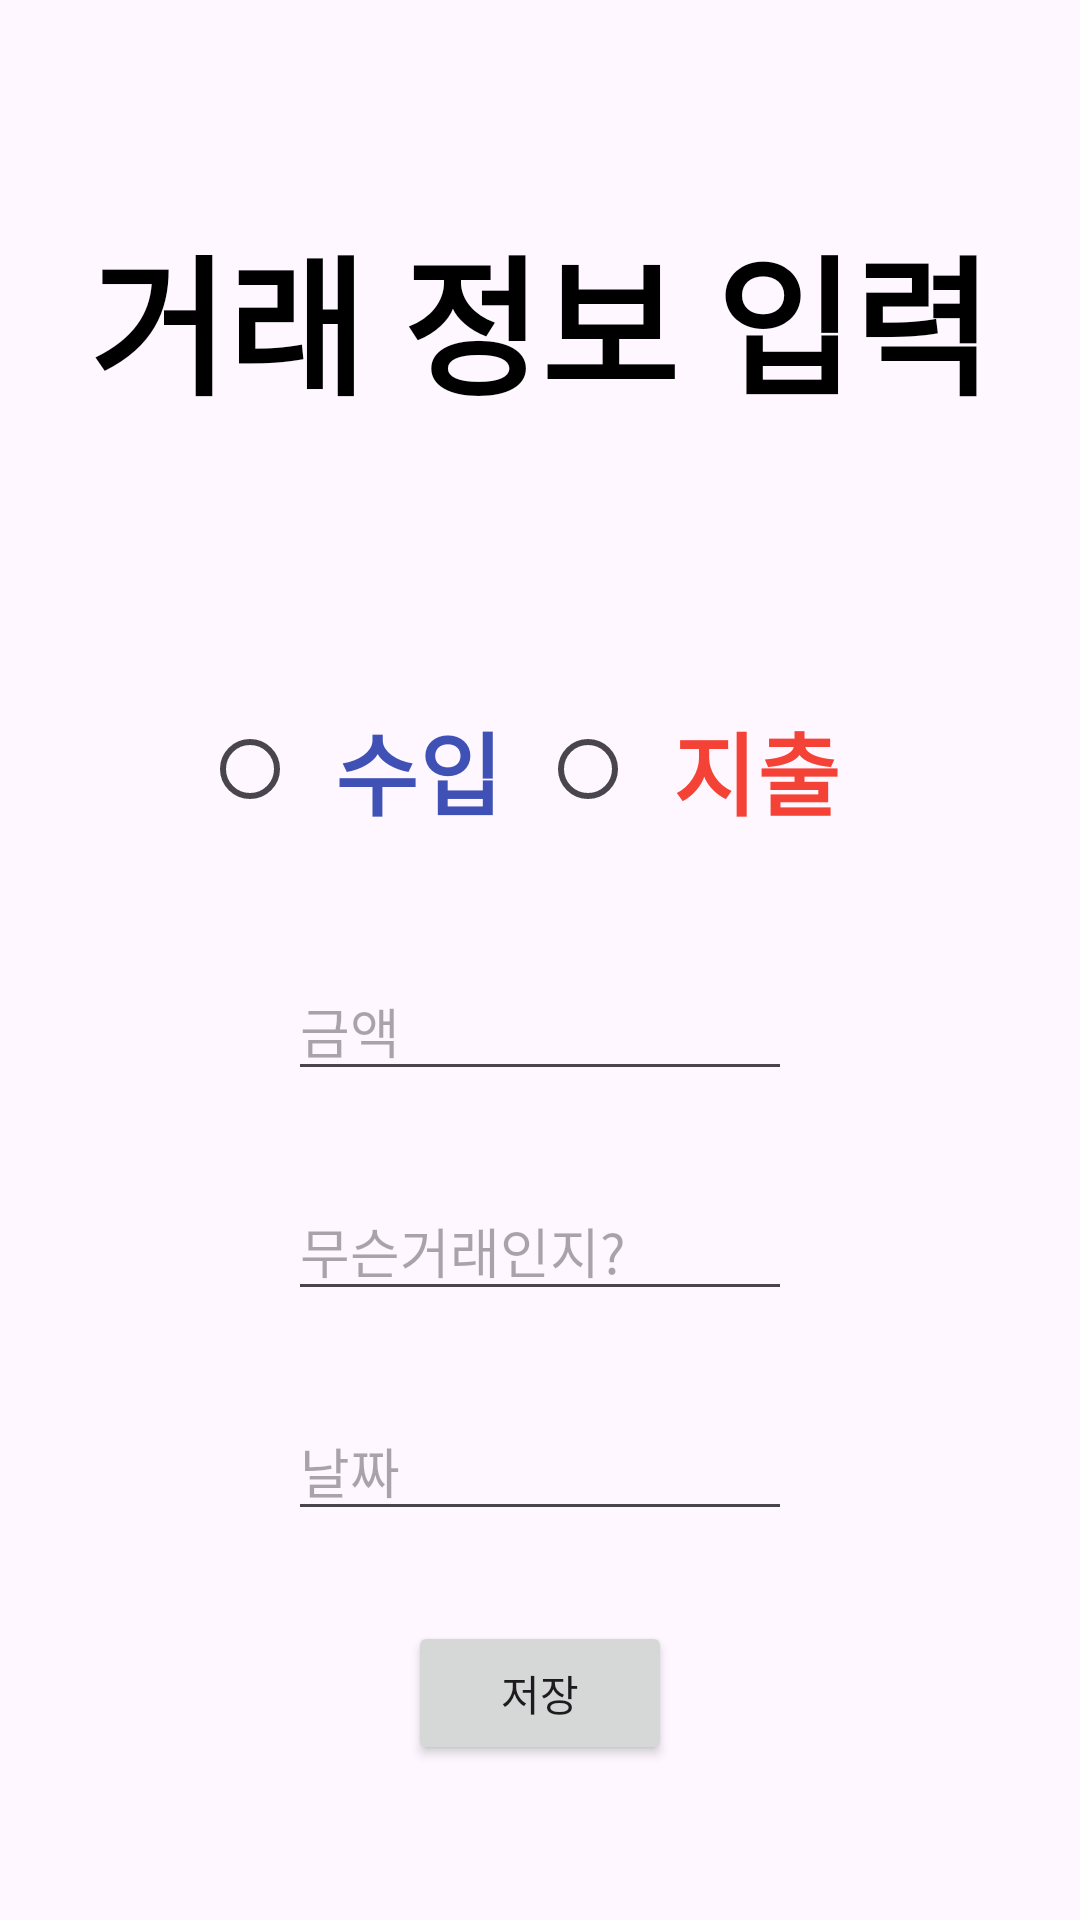

Write the Android layout XML for this screen, with the resource values it uses.
<!-- AndroidManifest.xml: application theme Theme.SimpleFinancialManagement -->
<!-- res/layout/activity_add_transaction.xml -->
<?xml version="1.0" encoding="utf-8"?>
<androidx.constraintlayout.widget.ConstraintLayout xmlns:android="http://schemas.android.com/apk/res/android"
    xmlns:app="http://schemas.android.com/apk/res-auto"
    xmlns:tools="http://schemas.android.com/tools"
    android:layout_width="match_parent"
    android:layout_height="match_parent"
    tools:context=".AddTransactionActivity">

    <TextView
        android:id="@+id/titleTxt"
        android:layout_width="wrap_content"
        android:layout_height="wrap_content"
        android:textSize="50sp"
        android:textStyle="bold"
        android:textColor="@color/black"
        android:layout_marginTop="70dp"
        android:text="거래 정보 입력"
        app:layout_constraintStart_toStartOf="parent"
        app:layout_constraintEnd_toEndOf="parent"
        app:layout_constraintTop_toTopOf="parent"/>

    <RadioGroup
        android:id="@+id/radioGroup"
        android:layout_width="wrap_content"
        android:layout_height="wrap_content"
        android:layout_marginTop="80dp"
        android:orientation="horizontal"
        app:layout_constraintTop_toBottomOf="@id/titleTxt"
        app:layout_constraintStart_toStartOf="@id/titleTxt"
        app:layout_constraintEnd_toEndOf="@id/titleTxt">

        <RadioButton
            android:id="@+id/inCome"
            android:layout_width="wrap_content"
            android:layout_height="wrap_content"
            android:text="수입"
            android:textColor="#3F51B5"
            android:textSize="30sp"
            android:padding="12dp"
            android:textStyle="bold"
           />

        <RadioButton
            android:id="@+id/outLay"
            android:layout_width="wrap_content"
            android:layout_height="wrap_content"
            android:text="지출"
            android:textColor="#F44336"
            android:textStyle="bold"
            android:padding="12dp"
            android:textSize="30sp"
           />
    </RadioGroup>

    <EditText
        android:id="@+id/editAmount"
        android:layout_width="wrap_content"
        android:layout_height="wrap_content"
        android:hint="금액"
        android:ems="8"
        android:layout_marginTop="30dp"
        app:layout_constraintTop_toBottomOf="@id/radioGroup"
        app:layout_constraintStart_toStartOf="@id/radioGroup"
        app:layout_constraintEnd_toEndOf="@id/radioGroup"/>

    <EditText
        android:id="@+id/editCategory"
        android:layout_width="wrap_content"
        android:layout_height="wrap_content"
        android:hint="무슨거래인지?"
        android:ems="8"
        android:layout_marginTop="30dp"
        app:layout_constraintTop_toBottomOf="@id/editAmount"
        app:layout_constraintStart_toStartOf="@id/editAmount"
        app:layout_constraintEnd_toEndOf="@id/editAmount"/>

    <EditText
        android:id="@+id/date"
        android:layout_width="wrap_content"
        android:layout_height="wrap_content"
        android:hint="날짜"
        android:ems="8"
        android:layout_marginTop="30dp"
        app:layout_constraintTop_toBottomOf="@id/editCategory"
        app:layout_constraintStart_toStartOf="@id/editCategory"
        app:layout_constraintEnd_toEndOf="@id/editCategory"/>

    <Button
        android:id="@+id/buttonSave"
        android:layout_width="wrap_content"
        android:layout_height="wrap_content"
        android:text="저장"
        android:layout_marginTop="30dp"
        app:layout_constraintTop_toBottomOf="@id/date"
        app:layout_constraintStart_toStartOf="@id/date"
        app:layout_constraintEnd_toEndOf="@id/date" />




</androidx.constraintlayout.widget.ConstraintLayout>
<!-- resources referenced by this layout -->
<resources>
  <style name="Theme.SimpleFinancialManagement" parent="Base.Theme.SimpleFinancialManagement" />
  <style name="Base.Theme.SimpleFinancialManagement" parent="Theme.Material3.DayNight.NoActionBar">
          
          
      </style>
  <!-- not gathered from this repository: default colours our renderer supplied (Android Studio template values) -->
  <color name="black">#FF000000</color>
</resources>
